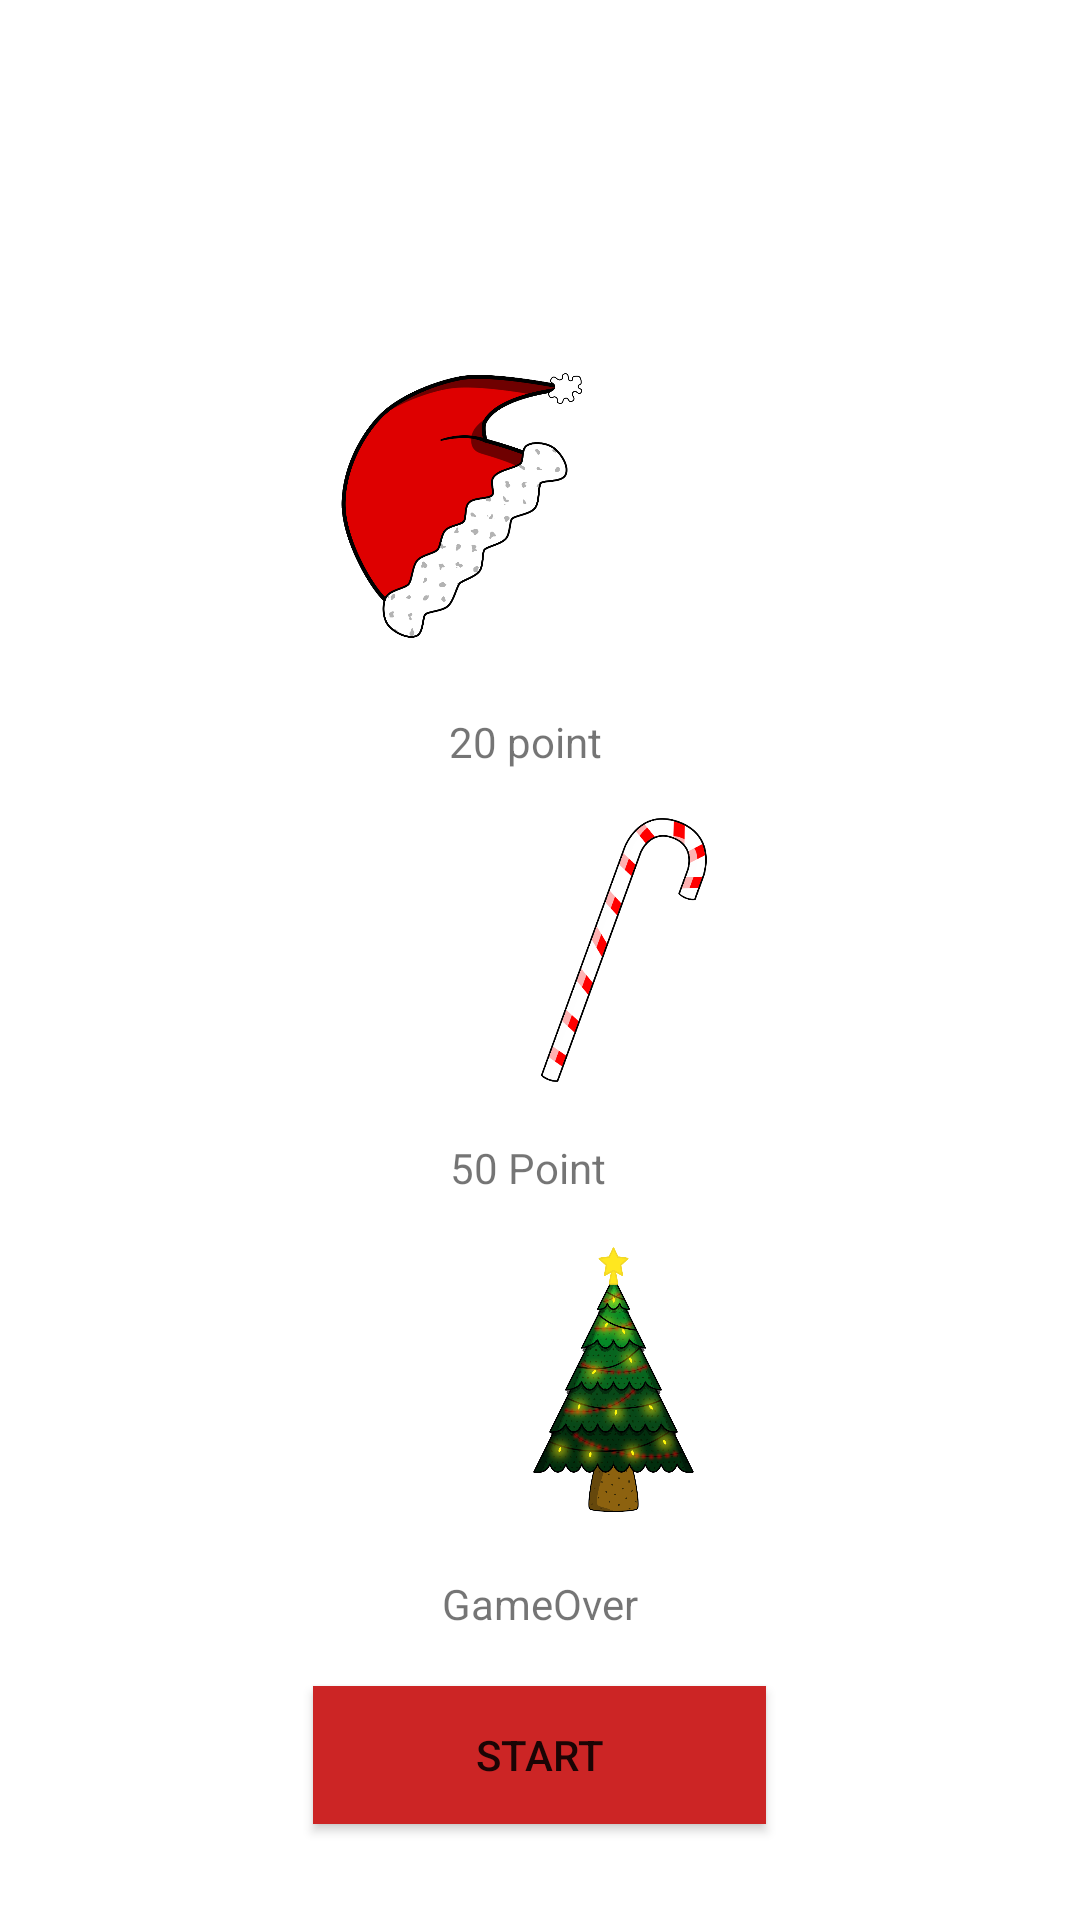

The Android layout XML behind this screen, and the referenced resources:
<!-- AndroidManifest.xml: application theme Theme.ChristmasGame -->
<!-- res/layout/activity_main.xml -->
<?xml version="1.0" encoding="utf-8"?>
<androidx.constraintlayout.widget.ConstraintLayout xmlns:android="http://schemas.android.com/apk/res/android"
    xmlns:app="http://schemas.android.com/apk/res-auto"
    xmlns:tools="http://schemas.android.com/tools"
    android:layout_width="match_parent"
    android:layout_height="match_parent"
    tools:context=".MainActivity">

    <ImageView
        android:id="@+id/imageView"
        android:layout_width="174dp"
        android:layout_height="0dp"
        android:layout_marginStart="126dp"
        android:layout_marginTop="7dp"
        android:layout_marginEnd="126dp"
        android:layout_marginBottom="29dp"
        app:layout_constraintBottom_toTopOf="@+id/imageView2"
        app:layout_constraintEnd_toEndOf="parent"
        app:layout_constraintHorizontal_bias="0.0"
        app:layout_constraintStart_toStartOf="parent"
        app:layout_constraintTop_toTopOf="parent"
        app:srcCompat="@drawable/idle" />

    <ImageView
        android:id="@+id/imageView2"
        android:layout_width="92dp"
        android:layout_height="0dp"
        android:layout_marginStart="159dp"
        android:layout_marginEnd="160dp"
        android:layout_marginBottom="25dp"
        app:layout_constraintBottom_toTopOf="@+id/textView"
        app:layout_constraintEnd_toEndOf="parent"
        app:layout_constraintHorizontal_bias="1.0"
        app:layout_constraintStart_toStartOf="parent"
        app:layout_constraintTop_toBottomOf="@+id/imageView"
        app:srcCompat="@drawable/hat" />

    <ImageView
        android:id="@+id/imageView3"
        android:layout_width="86dp"
        android:layout_height="0dp"
        android:layout_marginStart="165dp"
        android:layout_marginEnd="160dp"
        android:layout_marginBottom="19dp"
        app:layout_constraintBottom_toTopOf="@+id/textView2"
        app:layout_constraintEnd_toEndOf="parent"
        app:layout_constraintHorizontal_bias="0.0"
        app:layout_constraintStart_toStartOf="parent"
        app:layout_constraintTop_toBottomOf="@+id/textView"
        app:srcCompat="@drawable/lolipop" />

    <ImageView
        android:id="@+id/imageView4"
        android:layout_width="93dp"
        android:layout_height="0dp"
        android:layout_marginStart="158dp"
        android:layout_marginEnd="160dp"
        android:layout_marginBottom="21dp"
        app:layout_constraintBottom_toTopOf="@+id/textView3"
        app:layout_constraintEnd_toEndOf="parent"
        app:layout_constraintHorizontal_bias="0.0"
        app:layout_constraintStart_toStartOf="parent"
        app:layout_constraintTop_toBottomOf="@+id/textView2"
        app:srcCompat="@drawable/enemy" />

    <TextView
        android:id="@+id/textView"
        android:layout_width="wrap_content"
        android:layout_height="wrap_content"
        android:layout_marginStart="175dp"
        android:layout_marginEnd="185dp"
        android:layout_marginBottom="16dp"
        android:text="20 point"
        app:layout_constraintBottom_toTopOf="@+id/imageView3"
        app:layout_constraintEnd_toEndOf="parent"
        app:layout_constraintStart_toStartOf="parent"
        app:layout_constraintTop_toBottomOf="@+id/imageView2" />

    <TextView
        android:id="@+id/textView2"
        android:layout_width="wrap_content"
        android:layout_height="wrap_content"
        android:layout_marginStart="176dp"
        android:layout_marginEnd="184dp"
        android:layout_marginBottom="17dp"
        android:text="50 Point"
        app:layout_constraintBottom_toTopOf="@+id/imageView4"
        app:layout_constraintEnd_toEndOf="parent"
        app:layout_constraintStart_toStartOf="parent"
        app:layout_constraintTop_toBottomOf="@+id/imageView3" />

    <TextView
        android:id="@+id/textView3"
        android:layout_width="wrap_content"
        android:layout_height="wrap_content"
        android:layout_marginStart="173dp"
        android:layout_marginEnd="173dp"
        android:layout_marginBottom="96dp"
        android:text="GameOver"
        app:layout_constraintBottom_toBottomOf="parent"
        app:layout_constraintEnd_toEndOf="parent"
        app:layout_constraintStart_toStartOf="parent"
        app:layout_constraintTop_toBottomOf="@+id/imageView4" />

    <Button
        android:id="@+id/startButton"
        android:layout_width="151dp"
        android:layout_height="46dp"
        android:layout_marginStart="160dp"
        android:layout_marginEnd="159dp"
        android:layout_marginBottom="32dp"
        android:background="#CC2525"
        android:text="START"
        app:layout_constraintBottom_toBottomOf="parent"
        app:layout_constraintEnd_toEndOf="parent"
        app:layout_constraintHorizontal_bias="0.508"
        app:layout_constraintStart_toStartOf="parent" />
</androidx.constraintlayout.widget.ConstraintLayout>
<!-- resources referenced by this layout -->
<resources>
  <!-- drawable enemy: png bitmap (drawable, 257338 bytes) -->
  <!-- drawable hat: png bitmap (drawable, 72034 bytes) -->
  <!-- drawable lolipop: png bitmap (drawable, 37585 bytes) -->
  <style name="Theme.ChristmasGame" parent="Theme.MaterialComponents.DayNight.DarkActionBar">
          
          <item name="colorPrimary">@color/purple_500</item>
          <item name="colorPrimaryVariant">@color/purple_700</item>
          <item name="colorOnPrimary">@color/white</item>
          
          <item name="colorSecondary">@color/teal_200</item>
          <item name="colorSecondaryVariant">@color/teal_700</item>
          <item name="colorOnSecondary">@color/black</item>
          
          <item name="android:statusBarColor" tools:targetApi="l">?attr/colorPrimaryVariant</item>
          <item name="windowActionBar">false</item>
          <item name="windowNoTitle">true</item>
          
      </style>
  <!-- not gathered from this repository: default colours our renderer supplied (Android Studio template values) -->
  <color name="purple_500">#FF6200EE</color>
  <color name="purple_700">#FF3700B3</color>
  <color name="teal_200">#FF03DAC5</color>
  <color name="teal_700">#FF018786</color>
  <color name="black">#FF000000</color>
  <color name="white">#FFFFFFFF</color>
</resources>
